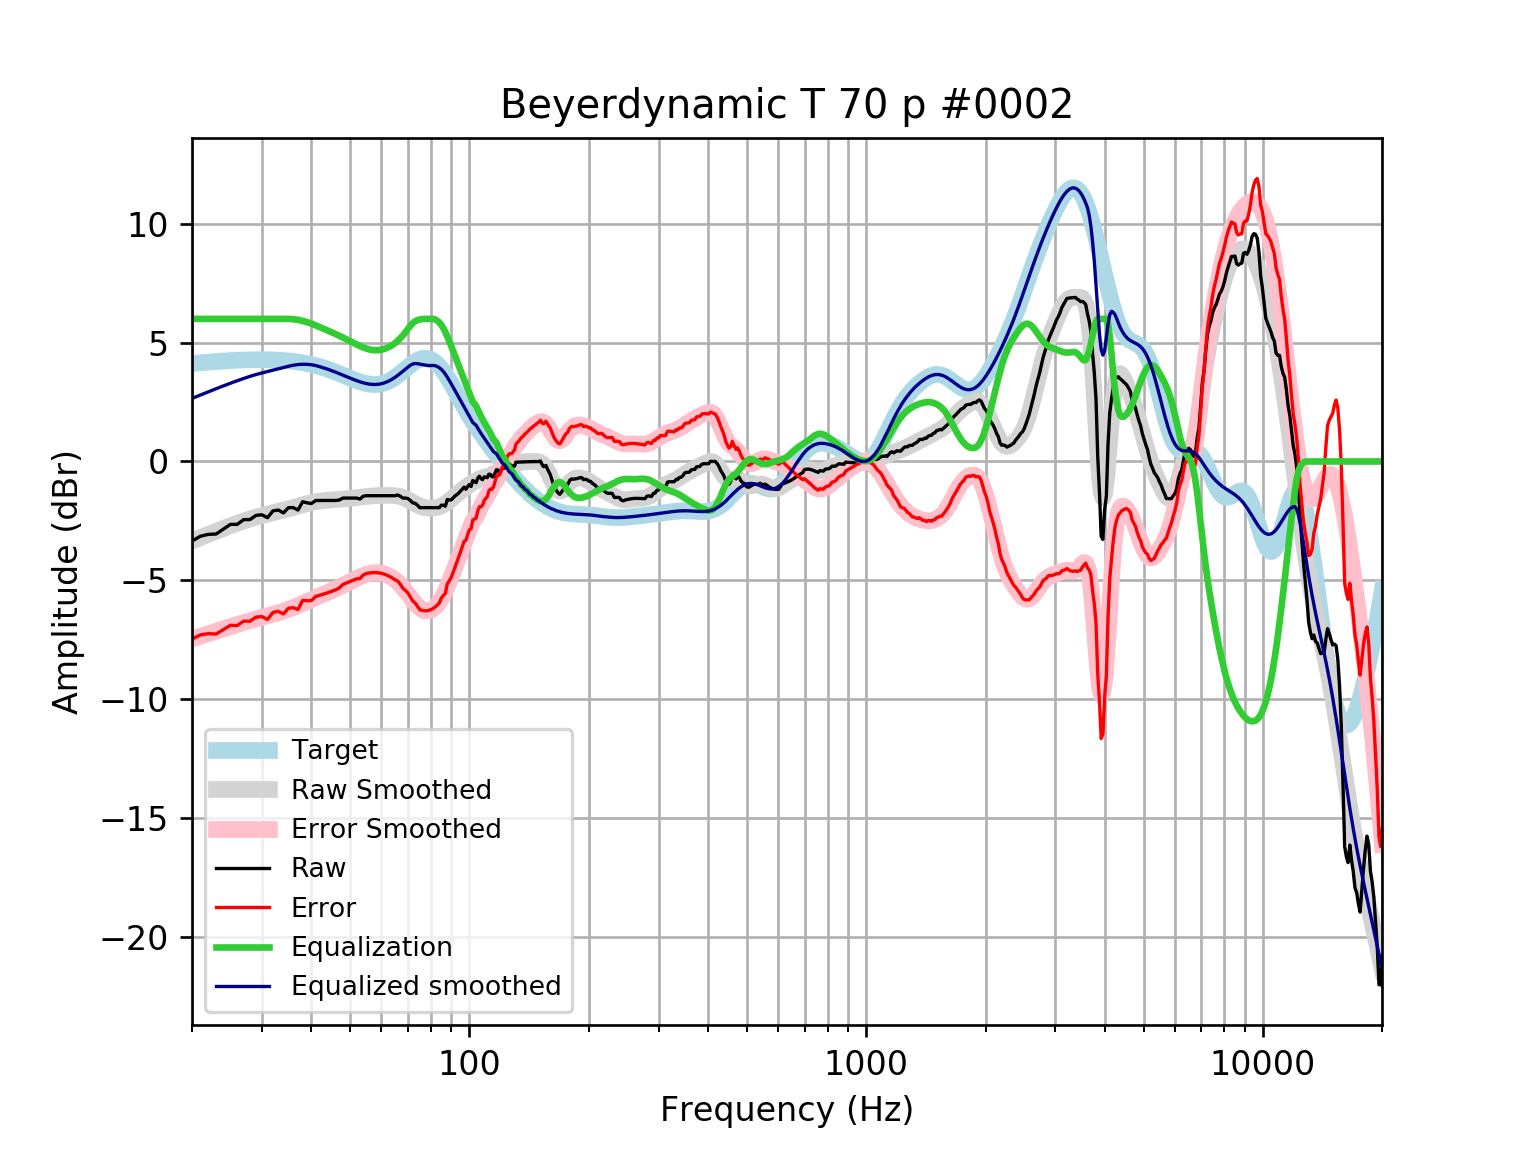

The data file committed next to this chart (first rows):
frequency, raw, error, smoothed, error_smoothed, equalization, equalized_raw, equalized_smoothed, target
20, -3.35, -7.471, -3.345, -7.466, 6, 2.65, 2.655, 4.121
21, -3.145, -7.297, -3.202, -7.354, 6, 2.855, 2.798, 4.152
22, -3.065, -7.246, -3.067, -7.247, 6.0, 2.935, 2.933, 4.18
23, -3.053, -7.258, -2.939, -7.144, 6.0, 2.947, 3.061, 4.205
24, -2.847, -7.074, -2.819, -7.046, 6, 3.153, 3.181, 4.227
25, -2.646, -6.891, -2.706, -6.951, 6, 3.354, 3.294, 4.245
26, -2.646, -6.905, -2.601, -6.861, 6, 3.354, 3.399, 4.259
27, -2.445, -6.715, -2.506, -6.776, 6.0, 3.555, 3.494, 4.271
28, -2.445, -6.723, -2.419, -6.698, 6, 3.555, 3.581, 4.278
29, -2.268, -6.55, -2.342, -6.625, 6.0, 3.732, 3.658, 4.283
30, -2.244, -6.528, -2.274, -6.558, 6.0, 3.756, 3.726, 4.284
31, -2.365, -6.646, -2.213, -6.495, 6, 3.635, 3.787, 4.281
32, -2.077, -6.352, -2.157, -6.432, 6, 3.923, 3.843, 4.275
33, -2.043, -6.308, -2.103, -6.368, 6, 3.957, 3.897, 4.265
34, -2.163, -6.415, -2.048, -6.299, 6.0, 3.837, 3.952, 4.251
35, -1.942, -6.175, -1.993, -6.226, 6.0, 4.058, 4.007, 4.233
36, -1.942, -6.153, -1.936, -6.147, 5.986, 4.044, 4.05, 4.211
37, -2.043, -6.228, -1.879, -6.063, 5.957, 3.915, 4.078, 4.185
38, -1.693, -5.847, -1.824, -5.978, 5.915, 4.222, 4.091, 4.155
39, -1.741, -5.861, -1.773, -5.892, 5.861, 4.12, 4.088, 4.12
40, -1.768, -5.848, -1.729, -5.809, 5.799, 4.031, 4.07, 4.08
41, -1.643, -5.679, -1.693, -5.729, 5.729, 4.086, 4.035, 4.037
42, -1.64, -5.629, -1.665, -5.653, 5.653, 4.012, 3.987, 3.989
43, -1.64, -5.577, -1.644, -5.579, 5.579, 3.939, 3.935, 3.937
44, -1.64, -5.522, -1.628, -5.508, 5.508, 3.868, 3.88, 3.881
45, -1.64, -5.463, -1.616, -5.437, 5.437, 3.797, 3.821, 3.823
46, -1.641, -5.403, -1.604, -5.365, 5.365, 3.724, 3.76, 3.762
47, -1.623, -5.323, -1.593, -5.291, 5.291, 3.668, 3.698, 3.7
48, -1.54, -5.176, -1.581, -5.216, 5.216, 3.676, 3.635, 3.636
49, -1.54, -5.113, -1.568, -5.14, 5.14, 3.6, 3.572, 3.574
50, -1.54, -5.052, -1.553, -5.065, 5.065, 3.525, 3.512, 3.512
51, -1.54, -4.994, -1.537, -4.991, 4.991, 3.451, 3.454, 3.454
52, -1.54, -4.94, -1.521, -4.921, 4.921, 3.381, 3.4, 3.4
53, -1.581, -4.933, -1.504, -4.856, 4.856, 3.275, 3.352, 3.351
54, -1.465, -4.775, -1.488, -4.799, 4.799, 3.334, 3.311, 3.31
55, -1.439, -4.716, -1.473, -4.751, 4.751, 3.312, 3.279, 3.276
56, -1.439, -4.692, -1.459, -4.714, 4.714, 3.275, 3.255, 3.253
57, -1.439, -4.678, -1.448, -4.691, 4.691, 3.251, 3.242, 3.239
58, -1.439, -4.676, -1.44, -4.681, 4.681, 3.241, 3.24, 3.237
59, -1.439, -4.685, -1.434, -4.685, 4.685, 3.245, 3.25, 3.246
60, -1.439, -4.707, -1.43, -4.702, 4.702, 3.263, 3.272, 3.268
61, -1.439, -4.74, -1.428, -4.733, 4.733, 3.294, 3.305, 3.301
62, -1.439, -4.785, -1.427, -4.777, 4.777, 3.338, 3.35, 3.346
63, -1.439, -4.841, -1.428, -4.834, 4.834, 3.394, 3.406, 3.402
64, -1.439, -4.907, -1.431, -4.902, 4.902, 3.463, 3.471, 3.468
65, -1.439, -4.981, -1.44, -4.984, 4.984, 3.545, 3.545, 3.542
66, -1.41, -5.032, -1.455, -5.079, 5.079, 3.669, 3.625, 3.622
67, -1.465, -5.172, -1.478, -5.187, 5.187, 3.722, 3.709, 3.707
68, -1.54, -5.335, -1.511, -5.307, 5.307, 3.767, 3.796, 3.796
69, -1.54, -5.424, -1.553, -5.437, 5.437, 3.897, 3.884, 3.884
70, -1.557, -5.528, -1.604, -5.573, 5.573, 4.016, 3.97, 3.97
71, -1.643, -5.696, -1.661, -5.711, 5.711, 4.068, 4.051, 4.053
72, -1.741, -5.869, -1.72, -5.846, 5.821, 4.08, 4.101, 4.128
73, -1.76, -5.955, -1.778, -5.97, 5.899, 4.139, 4.121, 4.195
74, -1.842, -6.093, -1.831, -6.079, 5.946, 4.105, 4.115, 4.251
75, -1.942, -6.237, -1.877, -6.168, 5.974, 4.032, 4.097, 4.295
76, -1.942, -6.268, -1.913, -6.234, 5.992, 4.05, 4.079, 4.325
77, -1.942, -6.283, -1.939, -6.275, 6.0, 4.058, 4.061, 4.341
78, -1.942, -6.283, -1.955, -6.291, 6, 4.058, 4.045, 4.34
79, -1.942, -6.266, -1.963, -6.283, 6, 4.058, 4.037, 4.324
... 553 more rows
